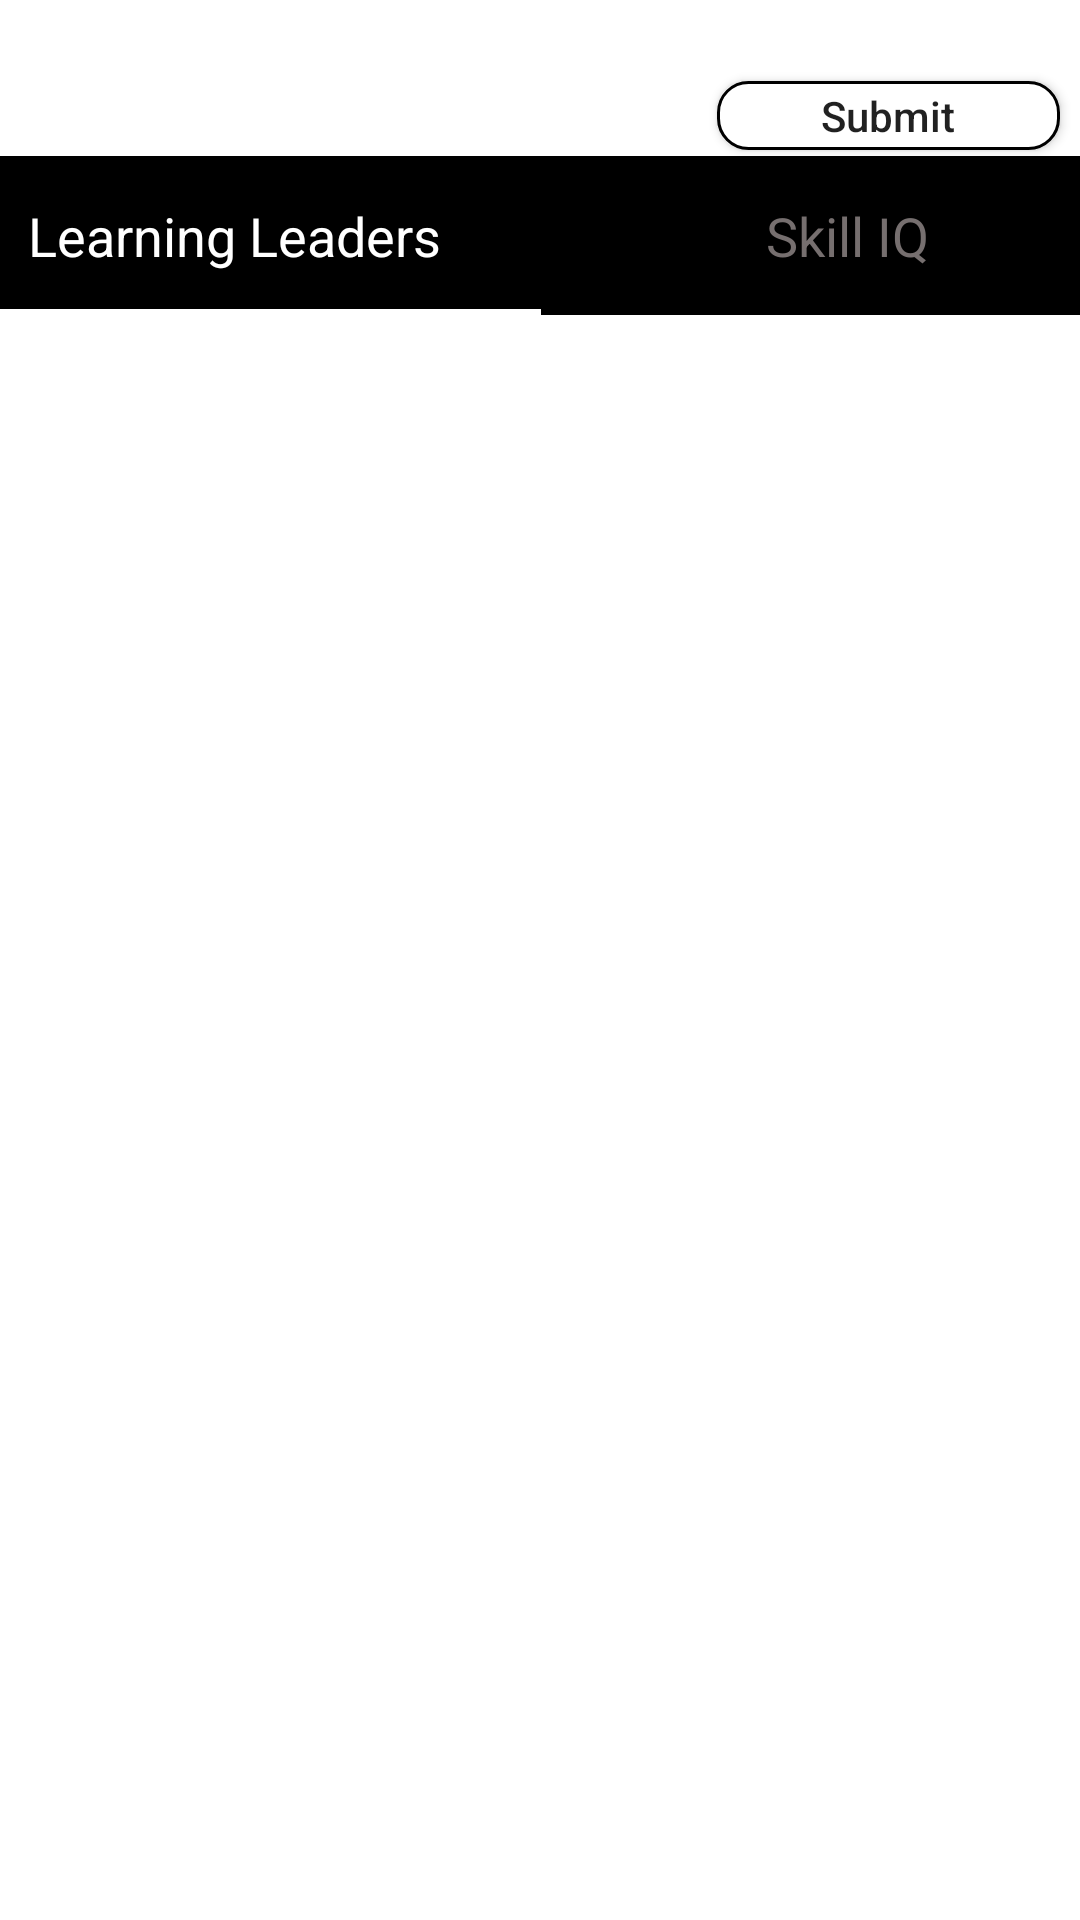

Produce the Android XML layout that renders to this screen, including the resource entries it uses.
<!-- AndroidManifest.xml: application theme AppTheme -->
<!-- res/layout/activity_home_page.xml -->
<?xml version="1.0" encoding="utf-8"?>
<androidx.constraintlayout.widget.ConstraintLayout xmlns:android="http://schemas.android.com/apk/res/android"
    xmlns:app="http://schemas.android.com/apk/res-auto"
    xmlns:tools="http://schemas.android.com/tools"
    android:layout_width="match_parent"
    android:layout_height="match_parent"
    tools:context=".Activities.HomePage">

    <com.google.android.material.appbar.AppBarLayout
        android:id="@+id/home_app"
        android:layout_width="0dp"
        android:layout_height="wrap_content"
        android:background="@android:color/transparent"
        app:layout_constraintLeft_toLeftOf="parent"
        app:layout_constraintRight_toRightOf="parent"
        app:layout_constraintTop_toTopOf="@+id/view_pager">

        <androidx.constraintlayout.widget.ConstraintLayout
            android:id="@+id/app_cons"
            android:layout_width="match_parent"
            android:layout_height="match_parent">

            <TextView
                android:id="@+id/lead_lbl"
                android:layout_width="wrap_content"
                android:layout_height="0dp"
                android:layout_marginTop="25dp"
                android:ems="10"
                android:text="LEADERBOARD"
                android:textAlignment="center"
                android:textColor="@android:color/white"
                android:textSize="20dp"
                android:textStyle="bold"
                app:layout_constraintStart_toStartOf="parent"
                app:layout_constraintTop_toTopOf="parent" />

            <Button
                android:id="@+id/submit_btn"
                style="@style/Widget.AppCompat.Button"
                android:layout_width="wrap_content"
                android:layout_height="23dp"
                android:layout_marginTop="25dp"
                android:background="@drawable/edt_shape"
                android:ems="7"
                android:text="Submit"
                android:textAllCaps="false"
                app:layout_constraintBottom_toBottomOf="parent"
                app:layout_constraintEnd_toEndOf="parent"
                app:layout_constraintHorizontal_bias="0.272"
                app:layout_constraintStart_toEndOf="@+id/lead_lbl"
                app:layout_constraintTop_toTopOf="parent"
                app:layout_constraintVertical_bias="0.529" />

        </androidx.constraintlayout.widget.ConstraintLayout>

    </com.google.android.material.appbar.AppBarLayout>

    <com.google.android.material.tabs.TabLayout
        android:id="@+id/tabWidget"
        android:layout_width="409dp"
        android:layout_height="53dp"
        android:background="@android:color/background_dark"
        app:layout_constraintEnd_toEndOf="@+id/home_app"
        app:layout_constraintStart_toStartOf="@+id/home_app"
        app:layout_constraintTop_toBottomOf="@+id/home_app"
        app:tabIndicatorColor="@color/design_default_color_on_primary"
        app:tabSelectedTextColor="@color/design_default_color_on_primary"
        app:tabTextAppearance="@style/TextAppearance.AppCompat.Medium"
        app:tabTextColor="@color/txtColor">

        <com.google.android.material.tabs.TabItem
            android:layout_width="wrap_content"
            android:layout_height="wrap_content"
            android:forceDarkAllowed="false"
            android:text="Learning Leaders" />

        <com.google.android.material.tabs.TabItem
            android:layout_width="wrap_content"
            android:layout_height="wrap_content"
            android:text="Skill IQ" />
    </com.google.android.material.tabs.TabLayout>

    <androidx.viewpager.widget.ViewPager
        android:id="@+id/view_pager"
        android:layout_width="match_parent"
        android:layout_height="match_parent"
        app:layout_constraintStart_toStartOf="parent"
        app:layout_constraintTop_toTopOf="parent" />


</androidx.constraintlayout.widget.ConstraintLayout>
<!-- resources referenced by this layout -->
<resources>
  <color name="txtColor">#766F6F</color>
  <!-- drawable edt_shape (drawable) -->
  <?xml version="1.0" encoding="utf-8"?>
  <shape xmlns:android="http://schemas.android.com/apk/res/android"
      android:shape="rectangle">
      <corners android:radius="10dp"></corners>
  
      <stroke android:width="1dp"
          android:color="@color/stroke">
      </stroke>
  
      <solid android:color="@android:color/white"></solid>
  </shape>
  <style name="AppTheme" parent="Theme.AppCompat.Light.NoActionBar">
          
          <item name="colorPrimary">@color/colorPrimary</item>
          <item name="colorPrimaryDark">@color/colorPrimaryDark</item>
          <item name="colorAccent">@color/colorAccent</item>
          <item name="android:windowBackground">@drawable/launch2</item>
          <item name="android:windowLightStatusBar">false</item>
          <item name="android:statusBarColor">@android:color/transparent</item>
      </style>
  <color name="stroke">#000000</color>
  <color name="colorPrimary">#050505</color>
  <color name="colorPrimaryDark">#373737</color>
  <color name="colorAccent">#D81B60</color>
</resources>
